Run: headless pygame with SDL's dummy video driver; simulated clock (each Clock.tick advances the game by its frame time, no real sleeping); random seed 0; keys injected as events and as key.get_pressed() state; mouse plan: one left click at the window centre at the start of phase 2, then a move to the lower-right quarter at the start of phase 3; restart key RETURN tapped at the start of phases 3 and 4.
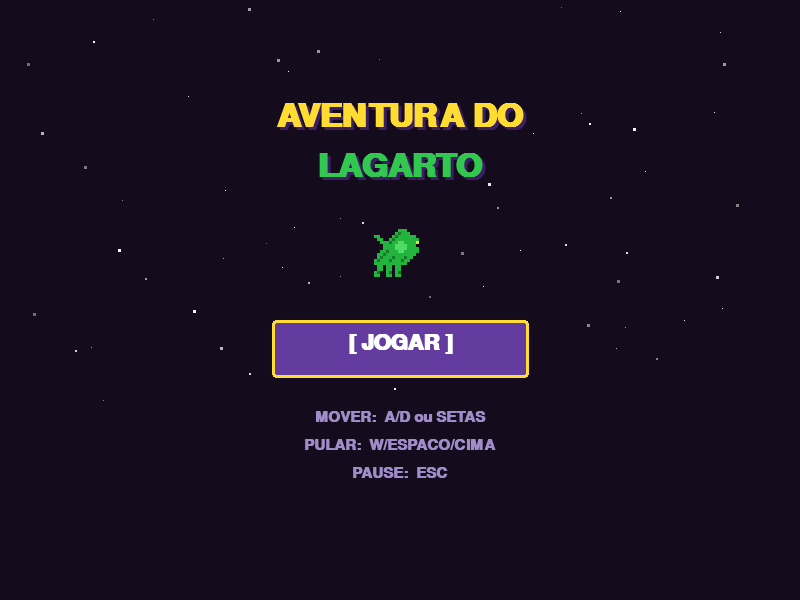
Frame 1 of 4 · flips 1–60 · no input
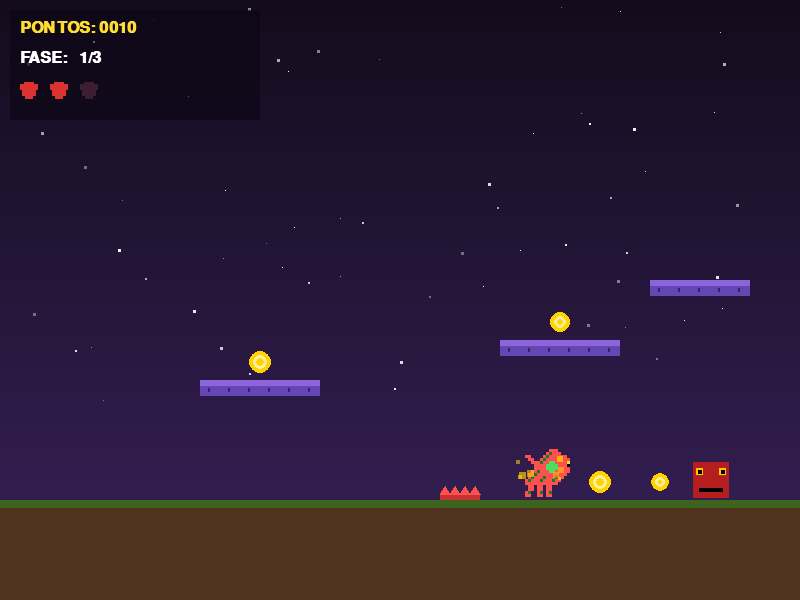
Frame 2 of 4 · flips 61–180 · clicked the window centre · tapped SPACE, RETURN · held RIGHT (→), D
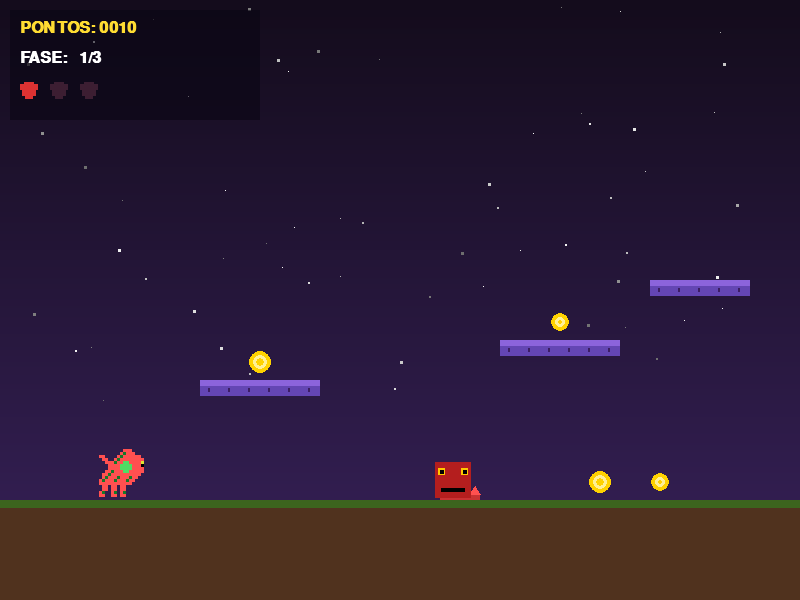
Frame 3 of 4 · flips 181–300 · moved the mouse to the lower-right quarter · tapped RETURN · held DOWN (↓), S
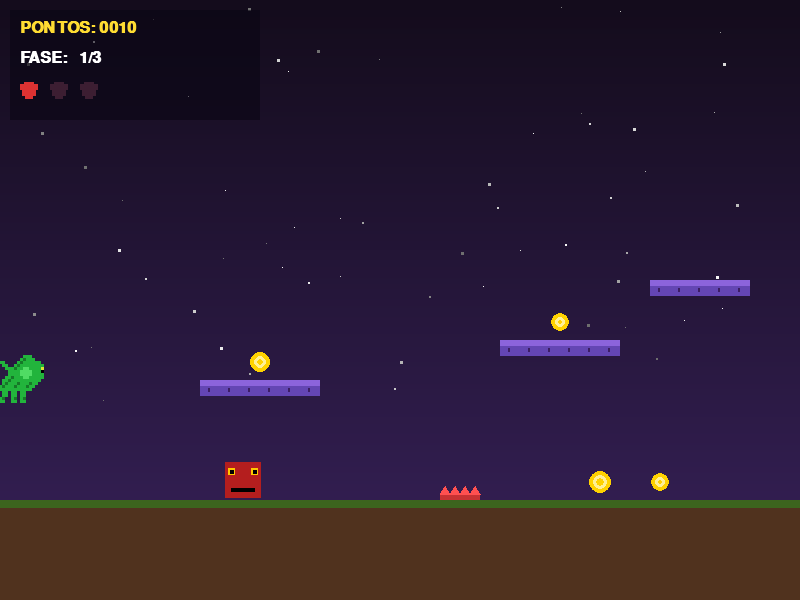
Frame 4 of 4 · flips 301–420 · tapped RETURN · held LEFT (←), A, UP (↑), W

The pygame program that drew these frames:

import pygame
import random
import math

pygame.init()

# === TELA ===
LARGURA_TELA = 800
ALTURA_TELA  = 600
tela    = pygame.display.set_mode((LARGURA_TELA, ALTURA_TELA))
relogio = pygame.time.Clock()
pygame.display.set_caption("Aventura do Lagarto")

# === CORES ===
COR_CEU_TOP    = (20,  12,  28)
COR_CEU_BOT    = (50,  30,  80)
COR_CHAO       = (80,  50,  30)
COR_CHAO_TOP   = (60, 100,  30)
COR_LAGARTO    = (34, 180,  60)
COR_LAGARTO_DMG= (255, 80,  80)
COR_INIMIGO    = (180, 30,  30)
COR_INIMIGO_OLH= (255,200,   0)
COR_MOEDA      = (255,210,   0)
COR_MOEDA_BRI  = (255,240, 150)
COR_BRANCO     = (255,255, 255)
COR_AMARELO    = (255,220,  50)
COR_VERMELHO   = (220, 50,  50)
COR_VERDE      = (50, 200,  80)
COR_ROXO       = (100, 60, 160)
COR_ROXO_ESC   = (60,  30, 100)
COR_ESTRELA    = (255,240, 100)
COR_PLAT       = (100, 70, 180)
COR_PLAT_TOP   = (140,100, 220)
COR_ESPINHO    = (200, 50,  50)
COR_ESPINHO_PT = (255, 80,  80)
COR_PROJ       = (255,140,   0)
COR_BURACO     = (10,   6,  20)

# === FONTES ===
fonte_grande  = pygame.font.SysFont("Courier New", 48, bold=True)
fonte_media   = pygame.font.SysFont("Courier New", 32, bold=True)
fonte_pequena = pygame.font.SysFont("Courier New", 22, bold=True)
fonte_hud     = pygame.font.SysFont("Courier New", 24, bold=True)

# === ESTADOS ===
MENU      = "menu"
JOGANDO   = "jogando"
PAUSADO   = "pausado"
GAME_OVER = "game_over"
VITORIA   = "vitoria"

# === ESTRELAS DE FUNDO ===
estrelas = [(random.randint(0,800), random.randint(0,400), random.randint(1,3)) for _ in range(60)]

# ──────────────────────────────────────────
# PARTÍCULAS
# ──────────────────────────────────────────
particulas = []

def adicionar_particulas(x, y, cor, qtd=8):
    for _ in range(qtd):
        particulas.append({
            "x": x, "y": y,
            "vx": random.uniform(-3, 3),
            "vy": random.uniform(-4, -1),
            "vida": random.randint(20, 40),
            "cor": cor,
            "tam": random.randint(3, 7)
        })

def atualizar_particulas():
    for p in particulas[:]:
        p["x"] += p["vx"]; p["y"] += p["vy"]
        p["vy"] += 0.2;     p["vida"] -= 1
        if p["vida"] <= 0:
            particulas.remove(p)

def desenhar_particulas():
    for p in particulas:
        alpha = max(0, min(255, int(255 * p["vida"] / 40)))
        s = pygame.Surface((p["tam"], p["tam"]), pygame.SRCALPHA)
        s.fill((*p["cor"][:3], alpha))
        tela.blit(s, (int(p["x"]), int(p["y"])))

# ──────────────────────────────────────────
# FUNDO
# ──────────────────────────────────────────
def desenhar_fundo(tick, buracos):
    for y in range(500):
        r = int(COR_CEU_TOP[0] + (COR_CEU_BOT[0]-COR_CEU_TOP[0]) * y/500)
        g = int(COR_CEU_TOP[1] + (COR_CEU_BOT[1]-COR_CEU_TOP[1]) * y/500)
        b = int(COR_CEU_TOP[2] + (COR_CEU_BOT[2]-COR_CEU_TOP[2]) * y/500)
        pygame.draw.line(tela, (r,g,b), (0,y), (800,y))
    for (sx,sy,st) in estrelas:
        brilho = int(180 + 70*math.sin(tick*0.05+sx))
        pygame.draw.rect(tela, (brilho,brilho,brilho), (sx,sy,st,st))

    # Chão com buracos
    pygame.draw.rect(tela, COR_CHAO,     (0, 500, 800, 100))
    pygame.draw.rect(tela, COR_CHAO_TOP, (0, 500, 800, 8))
    for b in buracos:
        pygame.draw.rect(tela, COR_BURACO, (b.x, 498, b.width, 104))
        # borda do buraco
        pygame.draw.rect(tela, (40,20,10), (b.x-2, 498, 4, 104))
        pygame.draw.rect(tela, (40,20,10), (b.x+b.width-2, 498, 4, 104))

# ──────────────────────────────────────────
# SPRITE LAGARTO (pixel art 16×16 → 48×48)
# ──────────────────────────────────────────
_V=None; _C=(34,180,60); _E=(22,120,40); _O=(220,230,50); _P=(0,0,0); _B=(80,220,100)
LAGARTO_SPRITE=[
    [_V,_V,_V,_V,_V,_V,_V,_V,_C,_C,_C,_V,_V,_V,_V,_V],
    [_V,_V,_V,_V,_V,_V,_V,_C,_E,_C,_C,_C,_V,_V,_V,_V],
    [_C,_C,_V,_V,_V,_V,_C,_E,_C,_C,_C,_C,_C,_C,_V,_V],
    [_V,_C,_C,_V,_V,_C,_E,_C,_C,_C,_C,_C,_C,_C,_C,_V],
    [_V,_V,_C,_C,_C,_E,_C,_C,_B,_B,_C,_C,_C,_C,_O,_V],
    [_V,_V,_V,_C,_C,_C,_C,_B,_B,_B,_B,_C,_C,_C,_P,_V],
    [_V,_V,_V,_C,_C,_C,_C,_B,_B,_B,_B,_C,_C,_C,_C,_V],
    [_V,_V,_C,_C,_E,_C,_C,_C,_B,_B,_C,_C,_C,_C,_C,_V],
    [_V,_C,_C,_E,_C,_C,_C,_C,_C,_C,_C,_C,_C,_C,_V,_V],
    [_V,_C,_E,_C,_C,_C,_E,_C,_C,_C,_E,_C,_C,_V,_V,_V],
    [_C,_E,_C,_C,_C,_E,_C,_C,_C,_E,_C,_C,_V,_V,_V,_V],
    [_C,_C,_C,_C,_C,_C,_C,_C,_C,_C,_C,_V,_V,_V,_V,_V],
    [_V,_C,_C,_V,_C,_C,_V,_C,_C,_V,_V,_V,_V,_V,_V,_V],
    [_V,_C,_C,_V,_C,_C,_V,_C,_C,_V,_V,_V,_V,_V,_V,_V],
    [_C,_E,_V,_V,_C,_E,_V,_C,_E,_V,_V,_V,_V,_V,_V,_V],
    [_C,_C,_V,_V,_C,_C,_V,_C,_C,_V,_V,_V,_V,_V,_V,_V],
]

def _build_lagarto(cor_corpo, escala=3):
    s = pygame.Surface((16*escala, 16*escala), pygame.SRCALPHA)
    mapa = {_C: cor_corpo, _E: _E, _O: _O, _P: _P, _B: _B}
    for row, linha in enumerate(LAGARTO_SPRITE):
        for col, px in enumerate(linha):
            if px is _V: continue
            pygame.draw.rect(s, mapa.get(px, px), (col*escala, row*escala, escala, escala))
    return s

_spr_normal = _build_lagarto(_C)
_spr_dano   = _build_lagarto(COR_LAGARTO_DMG)

def desenhar_lagarto(rect, piscando):
    tela.blit(_spr_dano if piscando else _spr_normal, (rect.x-1, rect.y-1))

# ──────────────────────────────────────────
# INIMIGO
# ──────────────────────────────────────────
def desenhar_inimigo(rect):
    x,y,w,h = rect.x,rect.y,rect.width,rect.height
    pygame.draw.rect(tela, COR_INIMIGO,     (x+2,y+2,w-4,h-4))
    pygame.draw.rect(tela, COR_INIMIGO_OLH, (x+5,y+8,7,7))
    pygame.draw.rect(tela, COR_INIMIGO_OLH, (x+w-12,y+8,7,7))
    pygame.draw.rect(tela, (0,0,0),          (x+7,y+10,4,4))
    pygame.draw.rect(tela, (0,0,0),          (x+w-10,y+10,4,4))
    pygame.draw.rect(tela, (0,0,0),          (x+8,y+h-12,w-16,4))

# ──────────────────────────────────────────
# MOEDA
# ──────────────────────────────────────────
def desenhar_moeda(rect, tick):
    cx,cy = rect.centerx, rect.centery
    raio = 10 + int(2*math.sin(tick*0.1+cx))
    pygame.draw.circle(tela, COR_MOEDA,    (cx,cy), raio)
    pygame.draw.circle(tela, COR_MOEDA_BRI,(cx,cy), raio-4)
    pygame.draw.circle(tela, COR_MOEDA,    (cx,cy), raio-7)

# ──────────────────────────────────────────
# PLATAFORMA
# ──────────────────────────────────────────
def desenhar_plataforma(rect):
    pygame.draw.rect(tela, COR_PLAT,    rect)
    pygame.draw.rect(tela, COR_PLAT_TOP,(rect.x, rect.y, rect.width, 6))
    # detalhes de madeira/pedra
    for bx in range(rect.x+8, rect.right-8, 20):
        pygame.draw.rect(tela, COR_ROXO_ESC, (bx, rect.y+8, 2, rect.height-12))

# ──────────────────────────────────────────
# ESPINHO
# ──────────────────────────────────────────
def desenhar_espinhos(lista):
    for e in lista:
        # base
        pygame.draw.rect(tela, COR_ESPINHO, (e.x, e.y+8, e.width, 6))
        # pontas triangulares (3 por bloco de 20px)
        for i in range(e.width // 10):
            px = e.x + i*10 + 5
            pygame.draw.polygon(tela, COR_ESPINHO_PT, [
                (px-5, e.y+8), (px+5, e.y+8), (px, e.y)
            ])

# ──────────────────────────────────────────
# PROJÉTIL
# ──────────────────────────────────────────
def desenhar_projeteis(lista):
    for p in lista:
        cx,cy = p["rect"].centerx, p["rect"].centery
        pygame.draw.circle(tela, COR_PROJ,   (cx,cy), 7)
        pygame.draw.circle(tela, (255,220,80),(cx,cy), 4)
        pygame.draw.circle(tela, (255,255,200),(cx,cy),2)

# ──────────────────────────────────────────
# HUD
# ──────────────────────────────────────────
def desenhar_hud(vidas, pontos, fase):
    hud = pygame.Surface((250,110), pygame.SRCALPHA)
    hud.fill((10,6,20,160))
    tela.blit(hud, (10,10))
    tela.blit(fonte_hud.render(f"PONTOS: {pontos:04d}", True, COR_AMARELO), (20,20))
    tela.blit(fonte_hud.render(f"FASE:   {fase}/3",     True, COR_BRANCO),  (20,50))
    for i in range(3):
        cor = COR_VERMELHO if i < vidas else (60,30,50)
        hx,hy = 20+i*30, 82
        pygame.draw.rect(tela,cor,(hx+4,hy,10,8))
        pygame.draw.rect(tela,cor,(hx,hy+2,8,6))
        pygame.draw.rect(tela,cor,(hx+10,hy+2,8,6))
        pygame.draw.rect(tela,cor,(hx+2,hy+8,14,6))
        pygame.draw.rect(tela,cor,(hx+5,hy+13,8,4))

# ──────────────────────────────────────────
# TELAS DE ESTADO
# ──────────────────────────────────────────
def desenhar_menu(tick):
    tela.fill(COR_CEU_TOP)
    for (sx,sy,st) in estrelas:
        brilho = int(180+70*math.sin(tick*0.05+sx))
        pygame.draw.rect(tela,(brilho,brilho,brilho),(sx,sy,st,st))

    for t2,txt,cor in [(fonte_grande,"AVENTURA DO",COR_AMARELO),(fonte_grande,"LAGARTO",COR_VERDE)]:
        s = t2.render(txt, True, COR_ROXO_ESC)
        y = 103 if txt=="AVENTURA DO" else 153
        tela.blit(s,(LARGURA_TELA//2-s.get_width()//2+3, y))
        s = t2.render(txt, True, cor)
        tela.blit(s,(LARGURA_TELA//2-s.get_width()//2, y-3))

    desenhar_lagarto(pygame.Rect(LARGURA_TELA//2-25, 230, 50,50), False)

    pulso = int(4*math.sin(tick*0.08))
    bw,bh = 260+pulso, 60+pulso//2
    bx,by = LARGURA_TELA//2-bw//2, 320
    pygame.draw.rect(tela, COR_ROXO,   (bx,by,bw,bh), border_radius=4)
    pygame.draw.rect(tela, COR_AMARELO,(bx,by,bw,bh), 3, border_radius=4)
    tb = fonte_media.render("[ JOGAR ]", True, COR_BRANCO)
    tela.blit(tb,(LARGURA_TELA//2-tb.get_width()//2, by+12))

    for i,txt in enumerate(["MOVER:  A/D ou SETAS","PULAR:  W/ESPACO/CIMA","PAUSE:  ESC"]):
        s = fonte_pequena.render(txt, True, (160,140,200))
        tela.blit(s,(LARGURA_TELA//2-s.get_width()//2, 410+i*28))

def desenhar_pausa():
    ov = pygame.Surface((LARGURA_TELA,ALTURA_TELA), pygame.SRCALPHA)
    ov.fill((10,6,20,180)); tela.blit(ov,(0,0))
    for txt,cor,y in [("PAUSADO",COR_AMARELO,200),("ESC  para continuar",COR_BRANCO,300)]:
        s = (fonte_grande if y==200 else fonte_media).render(txt,True,cor)
        tela.blit(s,(LARGURA_TELA//2-s.get_width()//2,y))
    s = fonte_pequena.render("ENTER  para voltar ao menu",True,(160,140,200))
    tela.blit(s,(LARGURA_TELA//2-s.get_width()//2,360))

def desenhar_game_over(pontos, tick):
    ov = pygame.Surface((LARGURA_TELA,ALTURA_TELA), pygame.SRCALPHA)
    ov.fill((60,0,0,200)); tela.blit(ov,(0,0))
    s = fonte_grande.render("GAME OVER",True,COR_VERMELHO)
    tela.blit(s,(LARGURA_TELA//2-s.get_width()//2,170))
    s = fonte_media.render(f"PONTUACAO FINAL: {pontos:04d}",True,COR_AMARELO)
    tela.blit(s,(LARGURA_TELA//2-s.get_width()//2,270))
    pulso = int(3*math.sin(tick*0.08))
    s = fonte_media.render("ESPACO  jogar de novo",True,COR_BRANCO)
    tela.blit(s,(LARGURA_TELA//2-s.get_width()//2,360+pulso))
    s = fonte_pequena.render("ENTER  para menu",True,(160,140,200))
    tela.blit(s,(LARGURA_TELA//2-s.get_width()//2,430))

def desenhar_vitoria(pontos, tick):
    ov = pygame.Surface((LARGURA_TELA,ALTURA_TELA), pygame.SRCALPHA)
    ov.fill((0,40,0,200)); tela.blit(ov,(0,0))
    for i in range(5):
        sx=100+i*150; sy=80+int(20*math.sin(tick*0.07+i))
        pygame.draw.polygon(tela,COR_ESTRELA,[
            (sx,sy-15),(sx+5,sy-5),(sx+15,sy-5),(sx+8,sy+3),(sx+10,sy+14),
            (sx,sy+8),(sx-10,sy+14),(sx-8,sy+3),(sx-15,sy-5),(sx-5,sy-5)])
    s = fonte_grande.render("VOCE GANHOU!",True,COR_VERDE)
    tela.blit(s,(LARGURA_TELA//2-s.get_width()//2,160))
    s = fonte_media.render(f"PONTUACAO: {pontos:04d}",True,COR_AMARELO)
    tela.blit(s,(LARGURA_TELA//2-s.get_width()//2,270))
    pulso = int(3*math.sin(tick*0.08))
    s = fonte_media.render("ESPACO  jogar de novo",True,COR_BRANCO)
    tela.blit(s,(LARGURA_TELA//2-s.get_width()//2,360+pulso))
    s = fonte_pequena.render("ENTER  para menu",True,(160,140,200))
    tela.blit(s,(LARGURA_TELA//2-s.get_width()//2,430))

# ──────────────────────────────────────────
# INICIALIZAR FASE
# Retorna: moedas, mobs, vel_mobs, plataformas,
#          espinhos, buracos, projeteis
# ──────────────────────────────────────────
CHAO_Y = 500   # y onde o chão começa

def iniciar_fase(fase):
    moedas, mobs, vel_mobs = [], [], []
    plataformas, espinhos, buracos, projeteis = [], [], [], []

    # ── Plataformas fixas por fase ──
    layouts = {
        1: [(200,380,120,16),(500,340,120,16),(650,280,100,16)],
        2: [(150,400,100,16),(350,330,120,16),(560,270,100,16),(700,320,80,16)],
        3: [(120,410,80,16),(280,350,100,16),(450,290,100,16),(620,240,120,16),(740,300,60,16)],
    }
    for px,py,pw,ph in layouts.get(fase,[]):
        plataformas.append(pygame.Rect(px,py,pw,ph))

    # ── Moedas: metade no chão, metade em plataformas ──
    # No chão (evitando buracos – geraremos buracos depois, mas guardamos posições)
    posicoes_chao_seguras = [x for x in range(170, 760, 60)]
    random.shuffle(posicoes_chao_seguras)
    for i in range(3):
        cx = posicoes_chao_seguras[i]
        moedas.append(pygame.Rect(cx, CHAO_Y - 28, 20, 20))

    # Em plataformas
    for plat in plataformas[:2]:
        moedas.append(pygame.Rect(plat.centerx - 10, plat.y - 28, 20, 20))

    # ── Buracos (fase 2+) ──
    buraco_xs = {2:[340,520], 3:[250,430,620]}
    for bx in buraco_xs.get(fase,[]):
        buracos.append(pygame.Rect(bx, CHAO_Y, 60, 100))

    # ── Espinhos no chão (fase 1+) ──
    espinho_xs = {1:[440], 2:[200,580], 3:[180,400,660]}
    for ex in espinho_xs.get(fase,[]):
        espinhos.append(pygame.Rect(ex, CHAO_Y - 14, 40, 14))

    # ── Inimigos (quantidade = fase) ──
    for _ in range(fase):
        mx = random.randint(300,680)
        mobs.append(pygame.Rect(mx, CHAO_Y-40, 40, 40))
        vel_mobs.append(random.choice([-3,-2,2,3]))

    return moedas, mobs, vel_mobs, plataformas, espinhos, buracos, projeteis

# ──────────────────────────────────────────
# NOVO JOGO
# ──────────────────────────────────────────
def novo_jogo():
    largato = pygame.Rect(100, CHAO_Y-50, 50, 50)
    fase = 1
    vidas, pontos = 3, 0
    vel_y = 0
    no_chao = False
    pode_tomar_dano = True
    tempo_ultimo_dano = 0
    moedas, mobs, vel_mobs, plataformas, espinhos, buracos, projeteis = iniciar_fase(fase)
    return (largato, fase, vidas, pontos, vel_y, no_chao,
            pode_tomar_dano, tempo_ultimo_dano,
            moedas, mobs, vel_mobs, plataformas, espinhos, buracos, projeteis)

# ──────────────────────────────────────────
# LOOP PRINCIPAL
# ──────────────────────────────────────────
estado = MENU
tick = 0
INTERVALO_TIRO = 180   # frames entre tiros por inimigo (fase 2+)
timers_tiro = []

(largato_player, fase, vidas, pontos, vel_y, no_chao,
 pode_tomar_dano, tempo_ultimo_dano,
 moedas, mobs, vel_mobs, plataformas, espinhos, buracos, projeteis) = novo_jogo()

rodando = True
while rodando:
    relogio.tick(60)
    tick += 1
    tempo_jogo = pygame.time.get_ticks()

    # ── Eventos ──
    for evento in pygame.event.get():
        if evento.type == pygame.QUIT:
            rodando = False

        if estado == MENU:
            if evento.type == pygame.KEYDOWN and evento.key == pygame.K_RETURN:
                (largato_player, fase, vidas, pontos, vel_y, no_chao,
                 pode_tomar_dano, tempo_ultimo_dano,
                 moedas, mobs, vel_mobs, plataformas, espinhos, buracos, projeteis) = novo_jogo()
                timers_tiro = [random.randint(0,INTERVALO_TIRO) for _ in mobs]
                estado = JOGANDO
            if evento.type == pygame.MOUSEBUTTONDOWN:
                if pygame.Rect(LARGURA_TELA//2-130,320,260,60).collidepoint(pygame.mouse.get_pos()):
                    (largato_player, fase, vidas, pontos, vel_y, no_chao,
                     pode_tomar_dano, tempo_ultimo_dano,
                     moedas, mobs, vel_mobs, plataformas, espinhos, buracos, projeteis) = novo_jogo()
                    timers_tiro = [random.randint(0,INTERVALO_TIRO) for _ in mobs]
                    estado = JOGANDO

        elif estado == JOGANDO:
            if evento.type == pygame.KEYDOWN and evento.key == pygame.K_ESCAPE:
                estado = PAUSADO

        elif estado == PAUSADO:
            if evento.type == pygame.KEYDOWN:
                if evento.key == pygame.K_ESCAPE: estado = JOGANDO
                if evento.key == pygame.K_RETURN: estado = MENU

        elif estado in (GAME_OVER, VITORIA):
            if evento.type == pygame.KEYDOWN:
                (largato_player, fase, vidas, pontos, vel_y, no_chao,
                 pode_tomar_dano, tempo_ultimo_dano,
                 moedas, mobs, vel_mobs, plataformas, espinhos, buracos, projeteis) = novo_jogo()
                timers_tiro = [random.randint(0,INTERVALO_TIRO) for _ in mobs]
                estado = MENU if evento.key == pygame.K_RETURN else JOGANDO

    # ── Lógica ──
    if estado == JOGANDO:

        # Invencibilidade temporária
        if not pode_tomar_dano and (tempo_jogo - tempo_ultimo_dano > 1200):
            pode_tomar_dano = True

        # Movimento horizontal
        teclas = pygame.key.get_pressed()
        if teclas[pygame.K_LEFT]  or teclas[pygame.K_a]: largato_player.x -= 6
        if teclas[pygame.K_RIGHT] or teclas[pygame.K_d]: largato_player.x += 6
        largato_player.x = max(0, min(largato_player.x, LARGURA_TELA - largato_player.width))

        # Pulo
        if (teclas[pygame.K_SPACE] or teclas[pygame.K_w] or teclas[pygame.K_UP]) and no_chao:
            vel_y = -15
            no_chao = False

        # Gravidade
        vel_y += 0.8
        largato_player.y += int(vel_y)
        no_chao = False

        # Colisão com plataformas (só por cima)
        for plat in plataformas:
            if (largato_player.colliderect(plat) and vel_y >= 0
                    and largato_player.bottom - int(vel_y) <= plat.top + 10):
                largato_player.bottom = plat.top
                vel_y = 0
                no_chao = True

        # Colisão com chão (respeitando buracos)
        em_buraco = any(b.x < largato_player.centerx < b.right for b in buracos)
        if largato_player.bottom >= CHAO_Y and not em_buraco:
            largato_player.bottom = CHAO_Y
            vel_y = 0
            no_chao = True

        # Caiu no buraco → perde vida
        if largato_player.top > ALTURA_TELA:
            vidas -= 1
            largato_player.topleft = (100, CHAO_Y-50)
            vel_y = 0
            pode_tomar_dano = False
            tempo_ultimo_dano = tempo_jogo
            adicionar_particulas(largato_player.centerx, largato_player.centery, COR_LAGARTO_DMG, 14)

        # Inimigos patrulhando no chão
        for i in range(len(mobs)):
            mobs[i].x += vel_mobs[i]
            if mobs[i].left <= 150 or mobs[i].right >= 780:
                vel_mobs[i] *= -1
            # mantém no chão
            mobs[i].bottom = CHAO_Y

        # Tiros dos inimigos (fase 2+)
        if fase >= 2:
            while len(timers_tiro) < len(mobs):
                timers_tiro.append(random.randint(0, INTERVALO_TIRO))
            for i in range(len(mobs)):
                timers_tiro[i] -= 1
                if timers_tiro[i] <= 0:
                    timers_tiro[i] = INTERVALO_TIRO + random.randint(-30,30)
                    # atira em direção ao jogador
                    dx = largato_player.centerx - mobs[i].centerx
                    vx = 5 if dx > 0 else -5
                    projeteis.append({
                        "rect": pygame.Rect(mobs[i].centerx-5, mobs[i].centery-5, 10, 10),
                        "vx": vx,
                        "vy": -2
                    })

        # Atualizar projéteis
        for p in projeteis[:]:
            p["rect"].x += p["vx"]
            p["rect"].y += p["vy"]
            p["vy"] += 0.15
            if p["rect"].right < 0 or p["rect"].left > LARGURA_TELA or p["rect"].top > ALTURA_TELA:
                projeteis.remove(p)

        # Colisão moedas
        for moeda in moedas[:]:
            if largato_player.colliderect(moeda):
                moedas.remove(moeda)
                pontos += 10
                adicionar_particulas(moeda.centerx, moeda.centery, COR_MOEDA)

        # Colisão inimigos
        if pode_tomar_dano:
            for inimigo in mobs:
                if largato_player.colliderect(inimigo):
                    vidas -= 1
                    largato_player.x = 100
                    pode_tomar_dano = False
                    tempo_ultimo_dano = tempo_jogo
                    adicionar_particulas(largato_player.centerx, largato_player.centery, COR_LAGARTO_DMG, 12)
                    break

        # Colisão projéteis
        if pode_tomar_dano:
            for p in projeteis[:]:
                if largato_player.colliderect(p["rect"]):
                    vidas -= 1
                    projeteis.remove(p)
                    pode_tomar_dano = False
                    tempo_ultimo_dano = tempo_jogo
                    adicionar_particulas(largato_player.centerx, largato_player.centery, COR_LAGARTO_DMG, 10)
                    break

        # Colisão espinhos
        if pode_tomar_dano:
            for e in espinhos:
                if largato_player.colliderect(e):
                    vidas -= 1
                    largato_player.x = 100
                    pode_tomar_dano = False
                    tempo_ultimo_dano = tempo_jogo
                    adicionar_particulas(largato_player.centerx, largato_player.centery, COR_ESPINHO_PT, 12)
                    break

        if vidas <= 0:
            estado = GAME_OVER

        # Avançar fase (chegar à borda direita)
        if largato_player.right >= 790:
            fase += 1
            largato_player.x = 100
            if fase > 3:
                estado = VITORIA
            else:
                moedas, mobs, vel_mobs, plataformas, espinhos, buracos, projeteis = iniciar_fase(fase)
                timers_tiro = [random.randint(0,INTERVALO_TIRO) for _ in mobs]

        atualizar_particulas()

    # ── Desenho ──
    if estado == MENU:
        desenhar_menu(tick)

    elif estado in (JOGANDO, PAUSADO):
        desenhar_fundo(tick, buracos)

        for plat in plataformas:
            desenhar_plataforma(plat)

        desenhar_espinhos(espinhos)

        for moeda in moedas:
            desenhar_moeda(moeda, tick)

        for inimigo in mobs:
            desenhar_inimigo(inimigo)

        desenhar_projeteis(projeteis)

        piscando = (not pode_tomar_dano) and ((tick//4)%2==1)
        desenhar_lagarto(largato_player, piscando)

        desenhar_particulas()
        desenhar_hud(vidas, pontos, fase)

        if estado == PAUSADO:
            desenhar_pausa()

    elif estado == GAME_OVER:
        desenhar_fundo(tick, buracos)
        desenhar_game_over(pontos, tick)

    elif estado == VITORIA:
        desenhar_fundo(tick, [])
        desenhar_vitoria(pontos, tick)

    pygame.display.flip()

pygame.quit()
